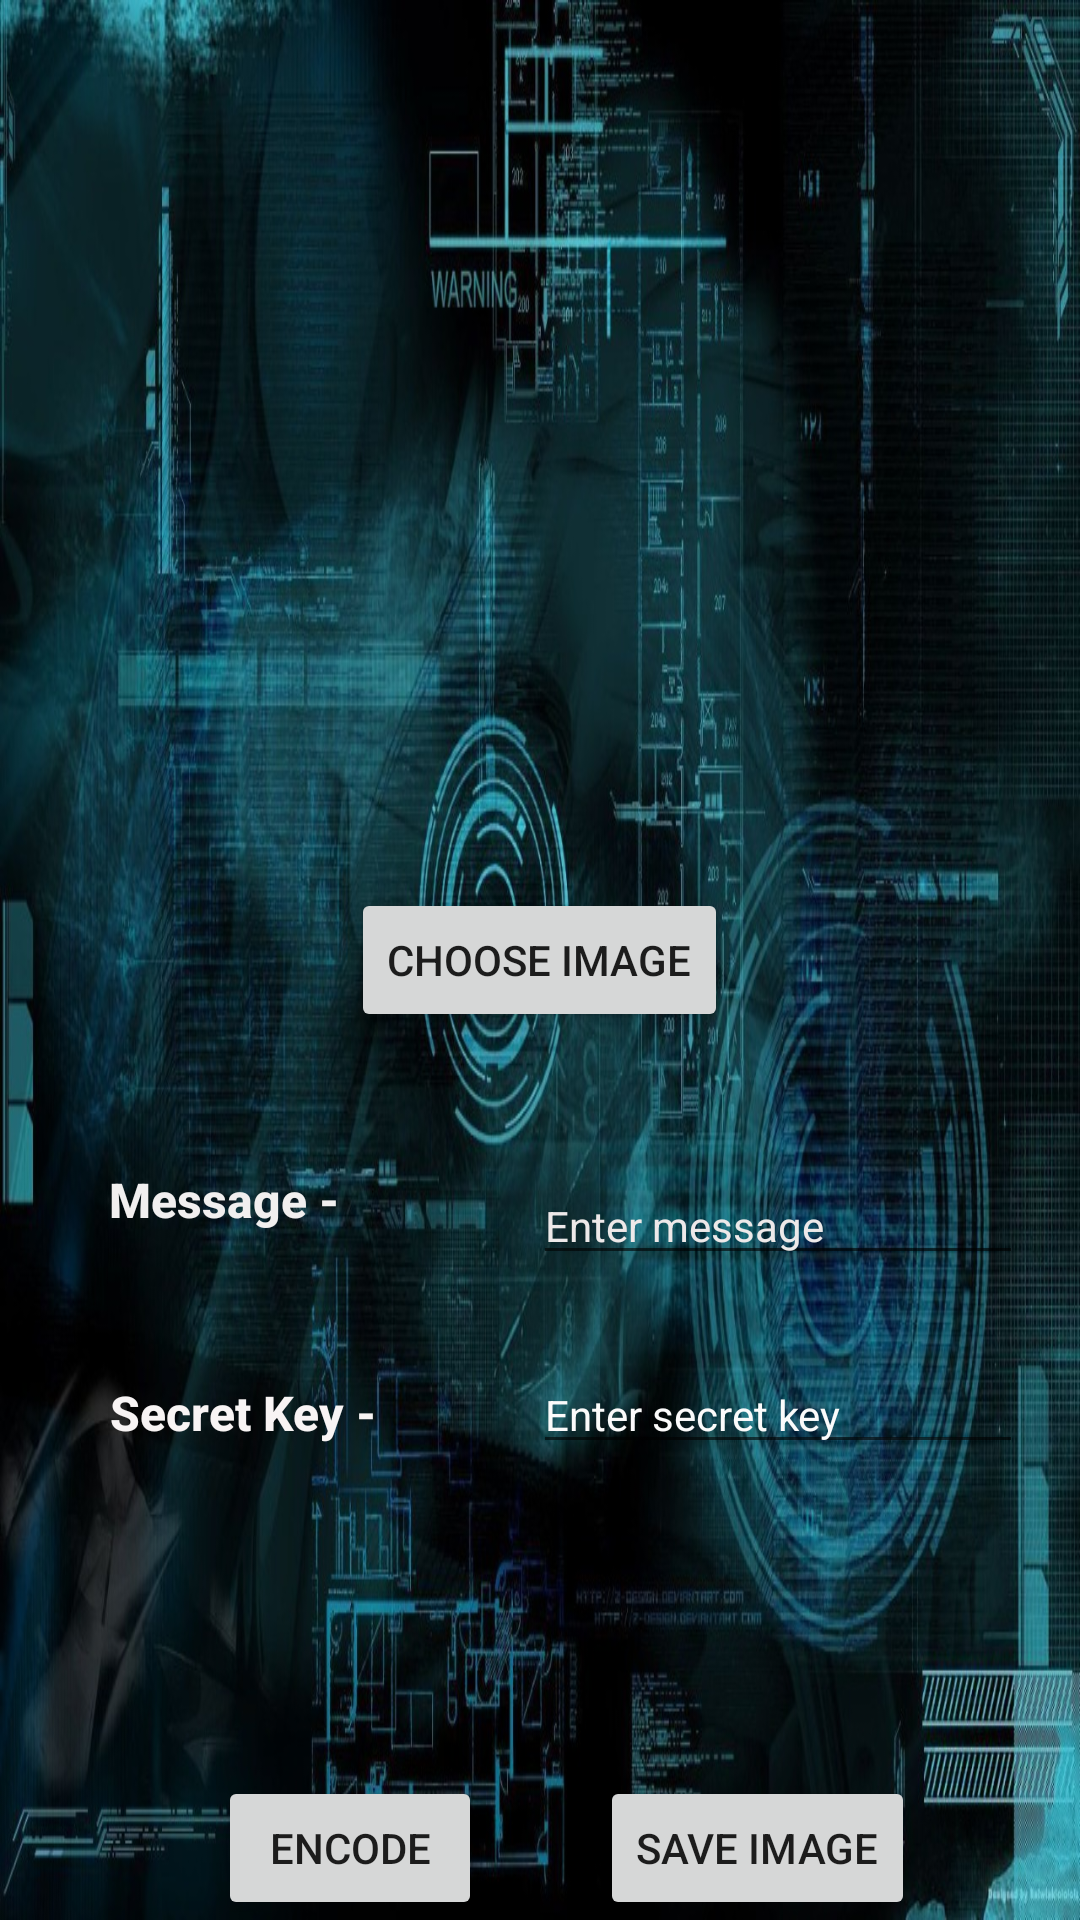

Layout XML and referenced resources for this Android screen:
<!-- AndroidManifest.xml: application theme Theme.CRYPTO_SMPS_PRO -->
<!-- res/layout/activity_stegnography__encode.xml -->
<?xml version="1.0" encoding="utf-8"?>

<RelativeLayout android:layout_height="match_parent"
    android:layout_width="match_parent"
    android:layout_margin="16dp"
    android:background="@drawable/main"
    xmlns:android="http://schemas.android.com/apk/res/android" >

    <ImageView
        android:id="@+id/imageview1"
        android:layout_width="200dp"
        android:layout_height="200dp"
        android:layout_alignParentTop="true"
        android:layout_centerHorizontal="true" />

    <Button
        android:id="@+id/choose_image_button1"
        android:layout_width="wrap_content"
        android:layout_height="wrap_content"
        android:layout_centerHorizontal="true"
        android:layout_centerVertical="true"
        android:text="Choose Image" />

    <TextView
        android:id="@+id/textView"
        android:layout_width="wrap_content"
        android:layout_height="wrap_content"
        android:layout_below="@+id/choose_image_button1"
        android:layout_marginTop="45dp"
        android:layout_toStartOf="@+id/choose_image_button1"
        android:text="Message - "
        android:textAlignment="center"
        android:textAllCaps="false"
        android:textAppearance="@style/TextAppearance.AppCompat.Button"
        android:textColor="#F1EFEF"
        android:textColorHint="#F3ECEC"
        android:textSize="16sp"
        android:textStyle="bold" />

    <TextView
        android:id="@+id/textView2"
        android:layout_width="wrap_content"
        android:layout_height="wrap_content"
        android:layout_below="@+id/message"
        android:layout_alignStart="@+id/textView"
        android:layout_marginTop="35dp"
        android:text="Secret Key - "
        android:textAlignment="center"
        android:textAllCaps="false"
        android:textAppearance="@style/TextAppearance.AppCompat.Button"
        android:textColor="#F8F4F4"
        android:textColorHint="#FDFBFB"
        android:textSize="16sp"
        android:textStyle="bold" />

    <EditText
        android:id="@+id/secret_key1"
        android:layout_width="wrap_content"
        android:layout_height="wrap_content"
        android:layout_alignBaseline="@+id/textView2"
        android:layout_alignBottom="@+id/textView2"
        android:layout_alignParentEnd="true"
        android:layout_marginEnd="19dp"
        android:ems="10"
        android:hint="Enter secret key"
        android:inputType="textPassword"
        android:textColor="#FFFFFF"
        android:textColorHint="#FBFBFB"
        android:textSize="14sp" />

    <EditText
        android:id="@+id/message"
        android:layout_width="wrap_content"
        android:layout_height="wrap_content"
        android:layout_alignStart="@+id/secret_key1"
        android:layout_alignTop="@+id/textView"
        android:ems="10"
        android:hint="Enter message"
        android:inputType="textPersonName"
        android:textColor="#EDEAEA"
        android:textColorHint="#EDE9E9"
        android:textSize="14sp" />

    <Button
        android:id="@+id/encode_button"
        android:layout_width="wrap_content"
        android:layout_height="wrap_content"
        android:layout_alignParentBottom="true"
        android:layout_marginEnd="17dp"
        android:layout_toStartOf="@+id/secret_key1"
        android:text="Encode"
        android:textAlignment="center"
        android:textSize="14dp" />

    <Button
        android:id="@+id/save_image_button"
        android:layout_width="wrap_content"
        android:layout_height="wrap_content"
        android:layout_alignEnd="@+id/secret_key1"
        android:layout_alignTop="@+id/encode_button"
        android:layout_marginEnd="36dp"
        android:text="Save Image" />

    <TextView
        android:id="@+id/whether_encoded1"
        android:layout_width="70dp"
        android:layout_height="wrap_content"
        android:layout_alignParentStart="true"
        android:layout_alignParentTop="true"
        android:textColor="#F1EEEE"
        android:textColorHint="#F6F4F4"
        android:textStyle="bold" />

</RelativeLayout>
<!-- resources referenced by this layout -->
<resources>
  <!-- drawable main: jpeg bitmap (drawable-v24, 256899 bytes) -->
  <style name="Theme.CRYPTO_SMPS_PRO" parent="Theme.MaterialComponents.DayNight.DarkActionBar">
          
          <item name="colorPrimary">@color/purple_500</item>
          <item name="colorPrimaryVariant">@color/purple_700</item>
          <item name="colorOnPrimary">@color/white</item>
          
          <item name="colorSecondary">@color/teal_200</item>
          <item name="colorSecondaryVariant">@color/teal_700</item>
          <item name="colorOnSecondary">@color/black</item>
          
          <item name="android:statusBarColor" tools:targetApi="l">?attr/colorPrimaryVariant</item>
          
      </style>
  <!-- not gathered from this repository: default colours our renderer supplied (Android Studio template values) -->
  <color name="purple_500">#FF6200EE</color>
  <color name="purple_700">#FF3700B3</color>
  <color name="teal_200">#FF03DAC5</color>
  <color name="teal_700">#FF018786</color>
  <color name="black">#FF000000</color>
  <color name="white">#FFFFFFFF</color>
</resources>
